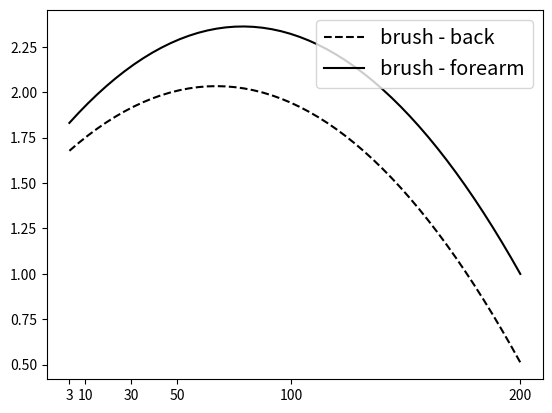

Here is the Python script that generated this plot:
import numpy as np
import matplotlib.pyplot as plt

'The following will calculate the quadratic regression for both VAS ratings using brush stimulation'
'also, it calculates the maximum speed for the curve'

speeds = [3, 10, 30, 50, 100, 200]

data = [[0.9, 2.1, 2.6, 2.1, 1.5, 0.6], [1.0, 2.3, 2.8, 2.5, 1.8, 1.1]]
# plt.plot(speeds, data[0], 'k.')
# plt.plot(speeds, data[1], 'kx')

x_axis = np.array(speeds)
for a in range(0, 2):
    y_axis = np.array(data[a])

    z = np.polyfit(x_axis, y_axis, 2)
    p = np.poly1d(z)

    A = z[0]
    B = z[1]
    C = z[2]
    x_point = (-B) / (2 * A)
    xp = np.linspace(3, 200)

    if a == 0:
        plt.plot(xp, p(xp), 'k--', label='brush - back')
        print('max speed back', x_point)
    if a == 1:
        plt.plot(xp, p(xp), 'k-', label='brush - forearm')
        print('max speed forearm', x_point)
    legend = plt.legend(loc='upper right', fontsize='x-large')
    plt.xticks([3, 10, 30, 50, 100, 200])
